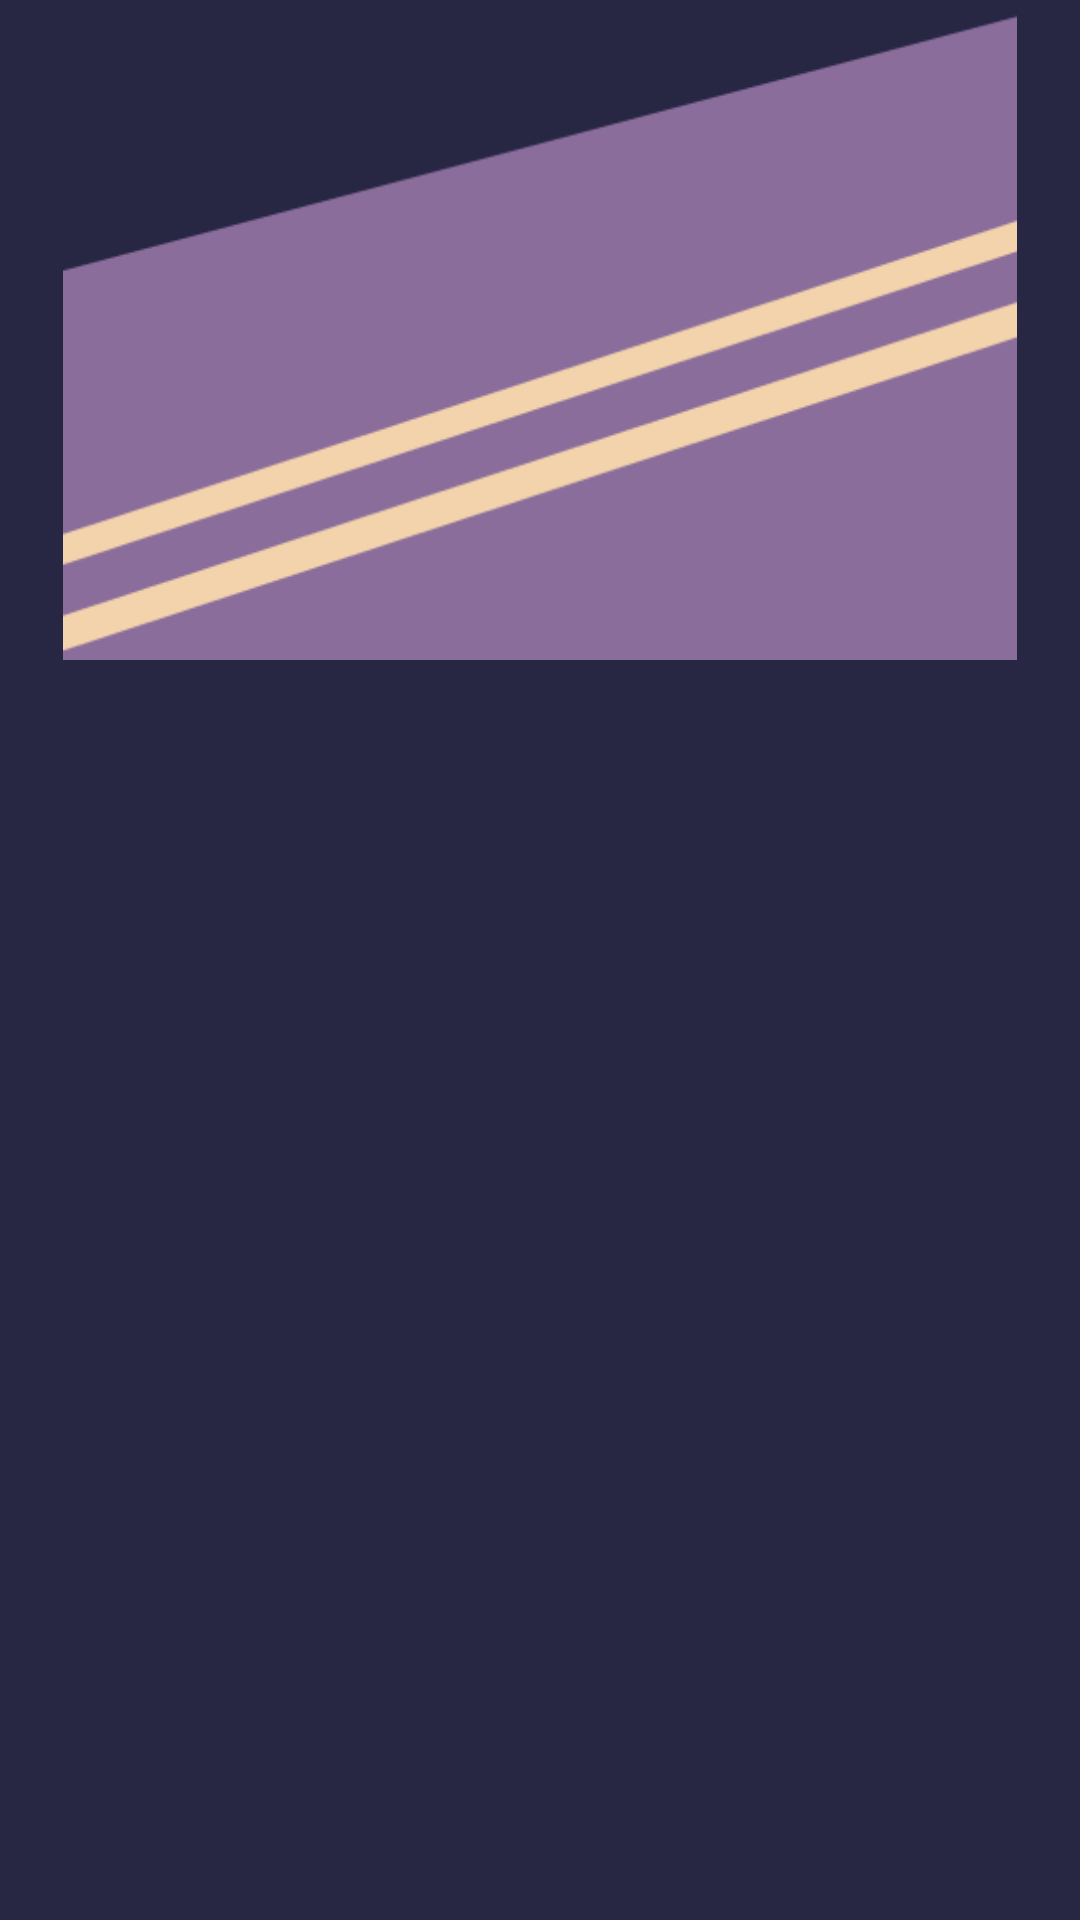

Produce the Android XML layout that renders to this screen, including the resource entries it uses.
<!-- AndroidManifest.xml: application theme Theme.Infographcar -->
<!-- res/layout/headerfile.xml -->
<?xml version="1.0" encoding="utf-8"?>
<LinearLayout xmlns:android="http://schemas.android.com/apk/res/android"

    android:layout_width="match_parent"
    android:layout_height="150dp"
    xmlns:app="http://schemas.android.com/apk/res-auto"

    android:background="@color/darkBlue"
    android:orientation="vertical"


    >

    <ImageView
        android:layout_width="420dp"
        android:layout_height="220dp"
        android:layout_gravity="center"

        android:src="@drawable/backgroundhome" />


</LinearLayout>
<!-- resources referenced by this layout -->
<resources>
  <color name="darkBlue">#272744</color>
  <!-- drawable backgroundhome: png bitmap (drawable, 4611 bytes) -->
  <style name="Theme.Infographcar" parent="Theme.MaterialComponents.DayNight.NoActionBar">
          
          <item name="android:navigationBarColor">@color/darkBlue</item>
          <item name="colorPrimary">@color/purple_500</item>
          <item name="colorPrimaryVariant">@color/purple_700</item>
          <item name="colorOnPrimary">@color/darkBlue</item>
          
          <item name="colorSecondary">@color/teal_200</item>
          <item name="colorSecondaryVariant">@color/teal_700</item>
          <item name="colorOnSecondary">@color/black</item>
          
          <item name="android:statusBarColor">?attr/colorPrimaryVariant</item>
          
          <item name="itemBackground">@color/darkBlue</item>
          <item name="android:textColor">@color/white</item>
      </style>
  <color name="purple_500">#FF6200EE</color>
  <color name="purple_700">#FF3700B3</color>
  <color name="teal_200">#FF03DAC5</color>
  <color name="teal_700">#FF018786</color>
  <color name="black">#FF000000</color>
  <color name="white">#fbf5ef</color>
</resources>
